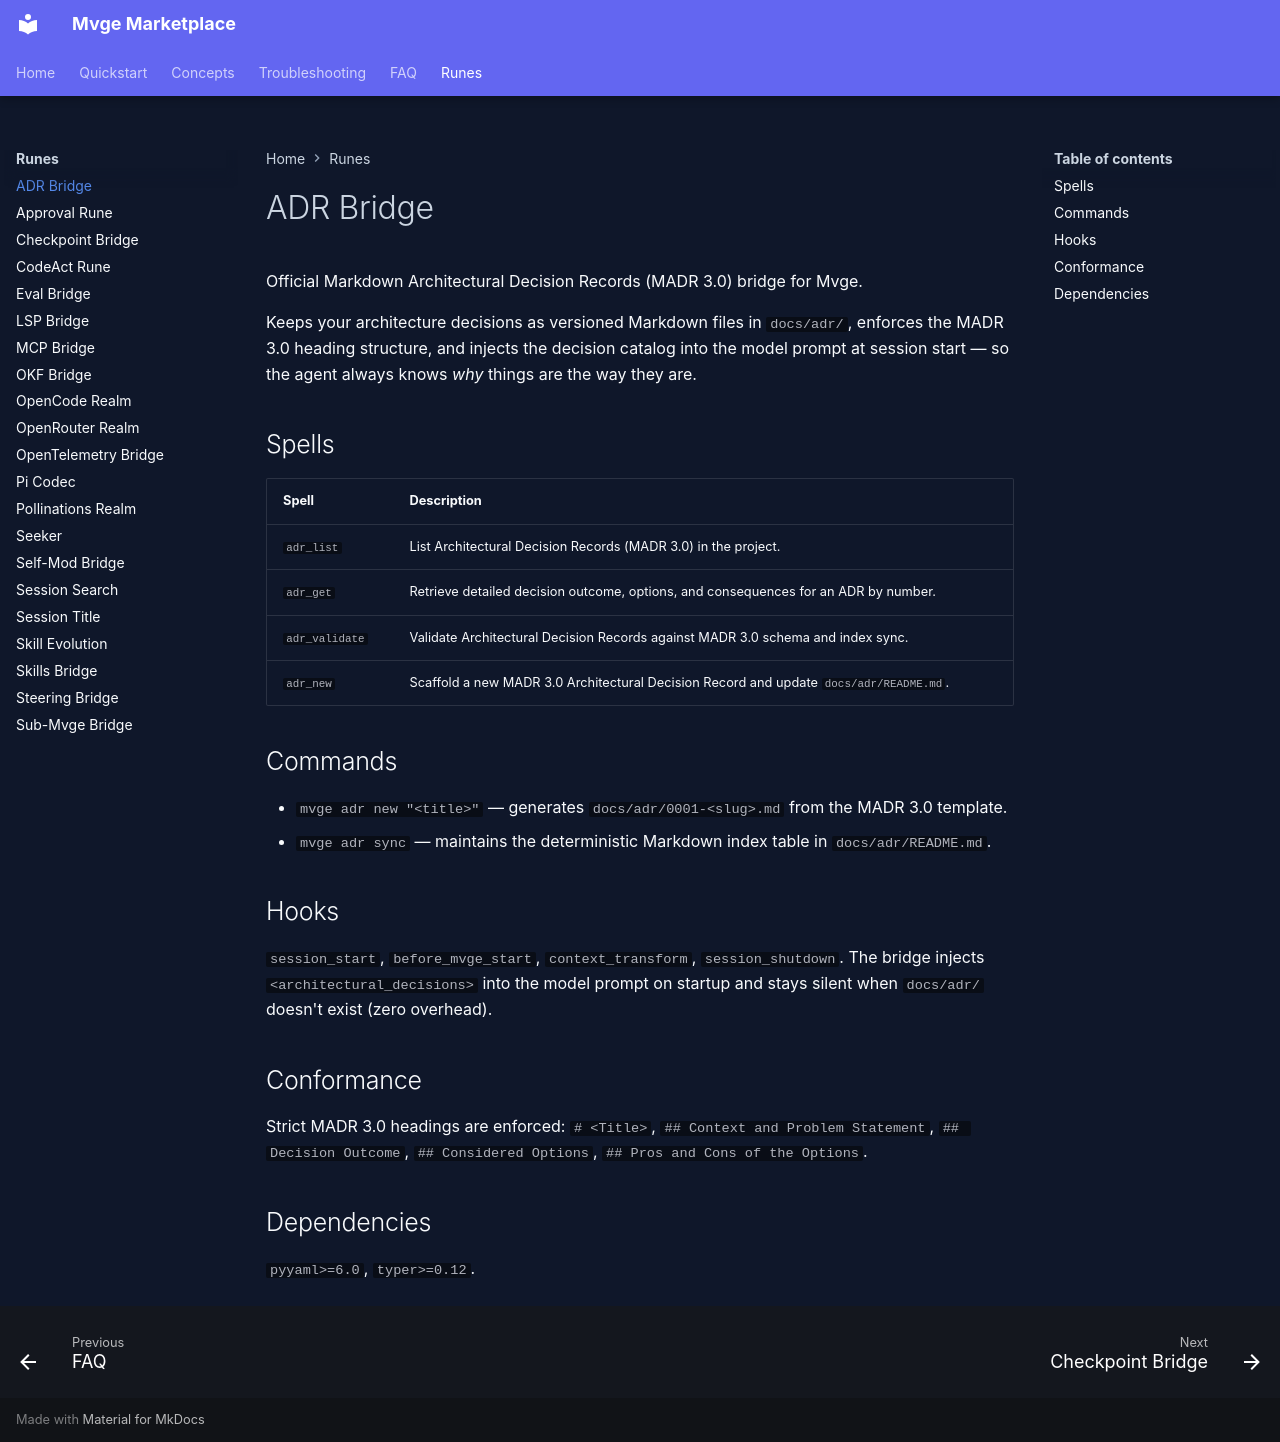

repository: IAmNo1Special/mvge-marketplace · page: runes/adr-bridge/index.html · generator: mkdocs

# ADR Bridge

Official Markdown Architectural Decision Records (MADR 3.0) bridge for Mvge.

Keeps your architecture decisions as versioned Markdown files in `docs/adr/`, enforces the MADR 3.0 heading structure, and injects the decision catalog into the model prompt at session start — so the agent always knows *why* things are the way they are.

## Spells

| Spell | Description |
|-------|-------------|
| `adr_list` | List Architectural Decision Records (MADR 3.0) in the project. |
| `adr_get` | Retrieve detailed decision outcome, options, and consequences for an ADR by number. |
| `adr_validate` | Validate Architectural Decision Records against MADR 3.0 schema and index sync. |
| `adr_new` | Scaffold a new MADR 3.0 Architectural Decision Record and update `docs/adr/README.md`. |

## Commands

- `mvge adr new "<title>"` — generates `docs/adr/0001-<slug>.md` from the MADR 3.0 template.
- `mvge adr sync` — maintains the deterministic Markdown index table in `docs/adr/README.md`.

## Hooks

`session_start`, `before_mvge_start`, `context_transform`, `session_shutdown`. The bridge injects `<architectural_decisions>` into the model prompt on startup and stays silent when `docs/adr/` doesn't exist (zero overhead).

## Conformance

Strict MADR 3.0 headings are enforced: `# <Title>`, `## Context and Problem Statement`, `## Decision Outcome`, `## Considered Options`, `## Pros and Cons of the Options`.

## Dependencies

`pyyaml>=6.0`, `typer>=0.12`.
